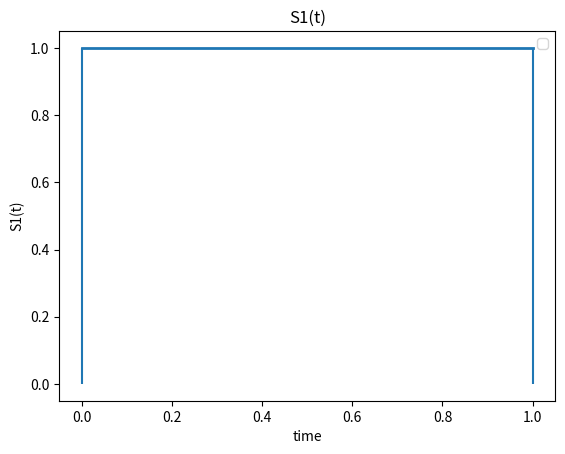
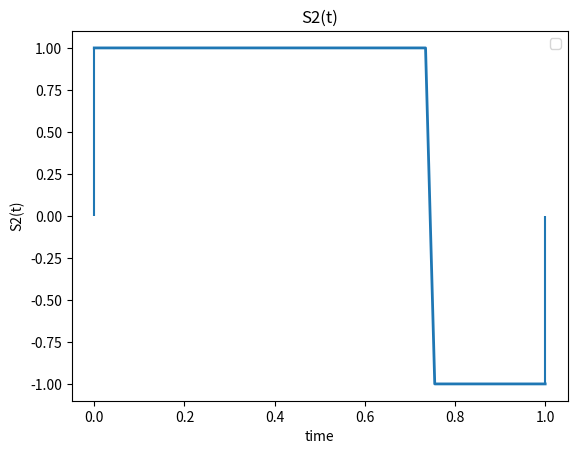
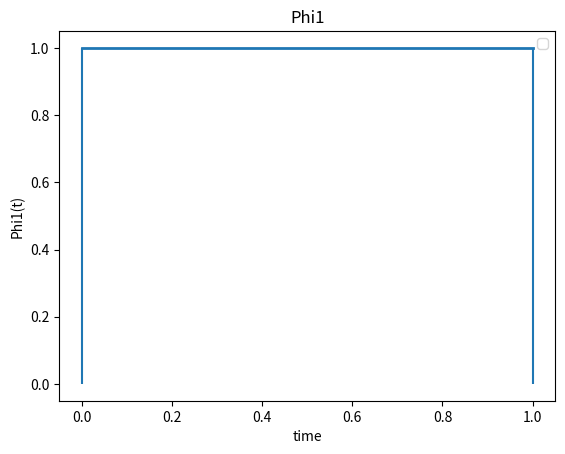
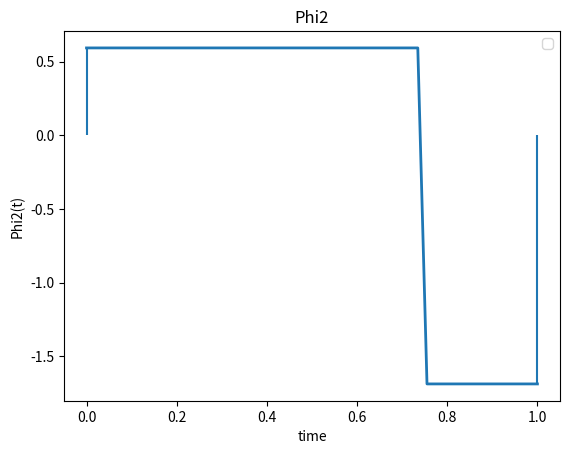
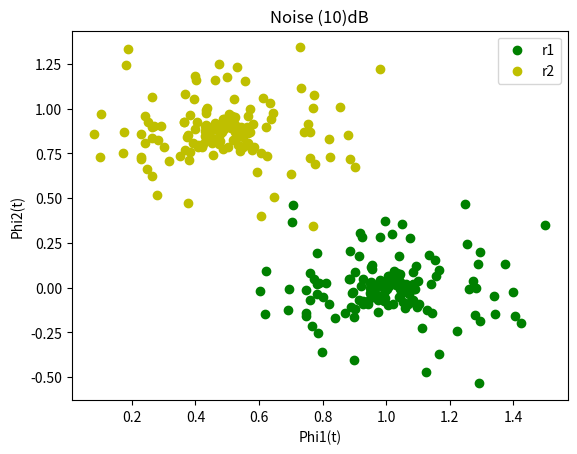

These figures' Python source, in order:
import numpy as np
import matplotlib.pyplot as plt

# later theoretical analysis

###########################################################
############## Gram-Schmidt Orthogonalization #############
###########################################################


def Gram_Schmidt(S1, S2):

    # later check is it ok or abs(s1)**2
    # calculate the energy of the s1(t)
    Energy1 = np.sum(S1 ** 2) / numOfSamples
    # calculate Gram-Schmidt base function Phi1
    Phi1 = S1 / np.sqrt(Energy1)
    # later divide on numOfSamples or not
    S21 = np.sum(S2 * Phi1) / numOfSamples
    # calculate Gram-Schmidt second orthogonalized
    g2 = S2 - S21 * Phi1
    # later divide on numOfSamples or not
    # calculate the energy of the s2(t)
    Energy2 = np.sum(g2 ** 2) / numOfSamples
    # calculate Gram-Schmidt base function Phi2
    Phi2 = g2 / np.sqrt(Energy2)

    return Phi1, Phi2


###########################################################
############### Signal Space representation ###############
###########################################################
def Signal_Space(S, Phi1, Phi2):

    # later divide on numOfSamples or not
    # just difference on scaling
    # calculate the signal space representation
    V1 = np.sum(S * Phi1) / numOfSamples
    V2 = np.sum(S * Phi2) / numOfSamples

    return V1, V2


# generate time axis
numOfSamples = 50
timeAxis = np.linspace(0, 1, numOfSamples)

# generate s1(t)
S1 = np.ones(numOfSamples)

# generate s2(t)
S2 = np.ones(numOfSamples)
S2[int(0.75*numOfSamples):numOfSamples] = -1

# plot s1(t) vs time
plt.figure(1)
plt.plot(timeAxis, S1, linewidth=2)
plt.xlabel("time")
plt.ylabel("S1(t)")
# later change them
plt.vlines(x=0, ymin=0, ymax=1)
plt.vlines(x=1, ymin=0, ymax=1)
plt.title('S1(t)')
plt.legend()

# plot s2(t) vs time
plt.figure(2)
plt.plot(timeAxis, S2, linewidth=2)
plt.xlabel("time")
plt.ylabel("S2(t)")
# later change them
plt.vlines(x=0, ymin=0, ymax=1)
plt.vlines(x=1, ymin=-1, ymax=0)
plt.title('S2(t)')
plt.legend()

# get the bases functions of s1(t) & s2(t)
Phi1, Phi2 = Gram_Schmidt(S1, S2)

# plot Phi1 vs time
plt.figure(3)
plt.plot(timeAxis, Phi1, linewidth=2)
plt.vlines(x=0, ymin=0, ymax=1)
plt.vlines(x=1, ymin=0, ymax=1)
plt.title('Phi1')
plt.xlabel("time")
plt.ylabel("Phi1(t)")
plt.legend()

# plot Phi2 vs time
plt.figure(4)
plt.plot(timeAxis, Phi2, linewidth=2)
plt.vlines(x=0, ymin=0, ymax=Phi2[0])
plt.vlines(x=1, ymin=Phi2[numOfSamples-1], ymax=0)
plt.title('Phi2')
plt.xlabel("time")
plt.ylabel("Phi2(t)")
plt.legend()
plt.show()

# get the signal space representation of s1(t) & s2(t)
V11, V12 = Signal_Space(S1, Phi1, Phi2)
V21, V22 = Signal_Space(S2, Phi1, Phi2)

# Plot the signal space representation
plt.figure(5)
plt.scatter(V11, V12, label='S1', c='g')
plt.scatter(V21, V22, label='S2', c='y')
plt.title('Signal space')
plt.xlabel("Phi1(t)")
plt.ylabel("Phi2(t)")
plt.legend()
plt.show()

# generate E/σ2 array in db
EOverSigma2_db_arr = [-5, 0, 10]
E = 1  # as energy for S1, S2 = 1

# for loop for each element in E/σ2 array
for EOverSigma2_db in EOverSigma2_db_arr:

    # plot noise signal Phit1 vs Phi2
    plt.title('Noise ('+str(EOverSigma2_db)+')dB')
    plt.xlabel("Phi1(t)")
    plt.ylabel("Phi2(t)")
    # for loop 50 times for random noise samples
    for i in range(50):

        # calculate standard deviation
        standardDev = E/(10**(EOverSigma2_db/10))
        # generate random noise samples
        W = np.random.normal(0, np.sqrt(standardDev), numOfSamples)

        # add noise for signals
        r1 = S1 + W
        r2 = S2 + W

        # get the signal space representation of r1(t) & r2(t)
        V11_Req_3, V12_Req_3 = Signal_Space(r1, Phi1, Phi2)
        V21_Req_3, V22_Req_3 = Signal_Space(r2, Phi1, Phi2)

        # plot the signal space representation
        plt.scatter(V11_Req_3, V12_Req_3, c='g')
        plt.scatter(V21_Req_3, V22_Req_3, c='y')

    plt.legend(["r1", "r2"])
    plt.show()